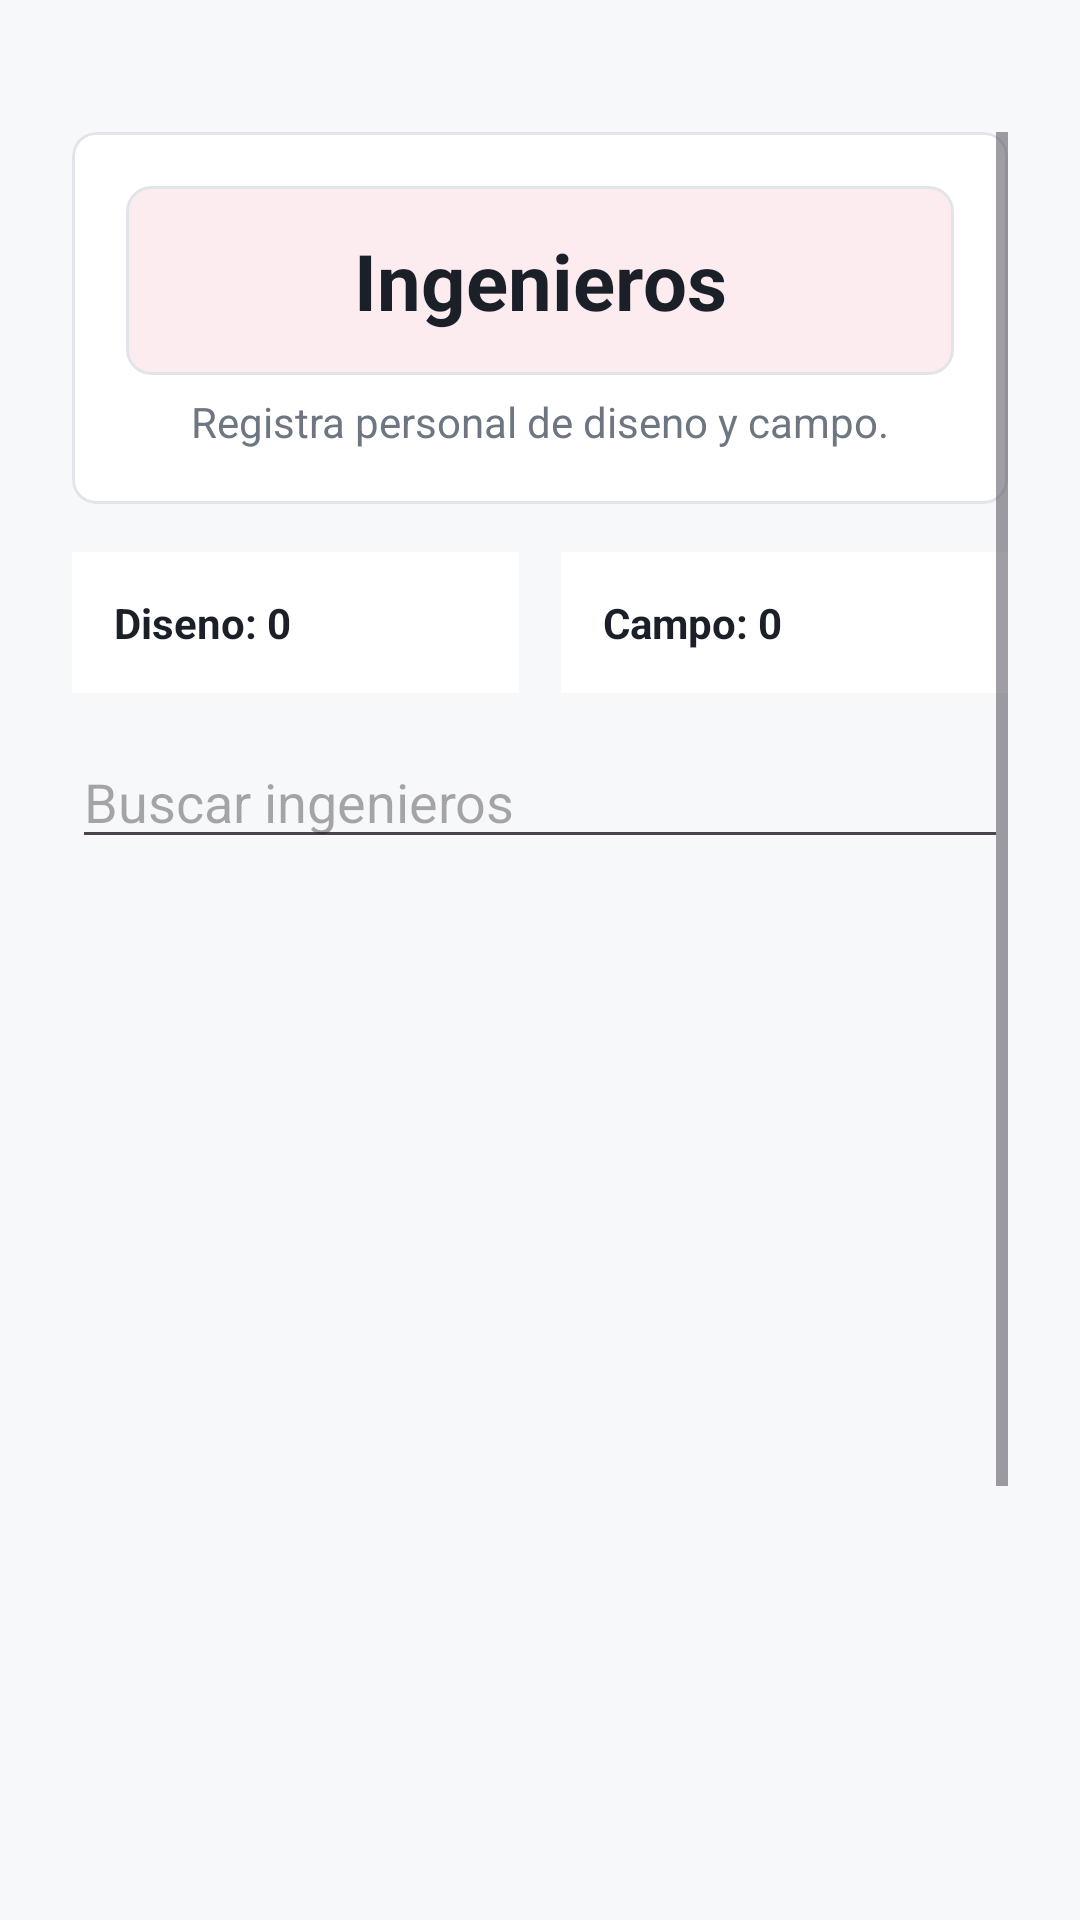

Produce the Android XML layout that renders to this screen, including the resource entries it uses.
<!-- AndroidManifest.xml: application theme Theme.HalliPlanner -->
<!-- res/layout/fragment_engineers.xml -->
<?xml version="1.0" encoding="utf-8"?>
<ScrollView xmlns:android="http://schemas.android.com/apk/res/android"
    xmlns:app="http://schemas.android.com/apk/res-auto"
    android:layout_width="match_parent"
    android:layout_height="match_parent"
    android:background="@color/planner_background"
    android:fillViewport="true"
    android:paddingStart="24dp"
    android:paddingTop="44dp"
    android:paddingEnd="24dp"
    android:paddingBottom="26dp">

    <LinearLayout
        android:layout_width="match_parent"
        android:layout_height="wrap_content"
        android:orientation="vertical">

        <com.google.android.material.card.MaterialCardView
            android:layout_width="match_parent"
            android:layout_height="wrap_content"
            android:layout_marginBottom="16dp"
            app:cardBackgroundColor="@color/planner_surface"
            app:cardCornerRadius="8dp"
            app:cardElevation="0dp"
            app:strokeColor="@color/planner_line"
            app:strokeWidth="1dp">

            <LinearLayout
                android:layout_width="match_parent"
                android:layout_height="wrap_content"
                android:orientation="vertical"
                android:padding="18dp">

                <TextView
                    android:layout_width="match_parent"
                    android:layout_height="wrap_content"
                    android:background="@drawable/bg_title_pastel"
                    android:padding="14dp"
                    android:text="Ingenieros"
                    android:gravity="center"
                    android:textColor="@color/planner_text"
                    android:textSize="26sp"
                    android:textStyle="bold" />

                <TextView
                    android:id="@+id/txtEngineerSummary"
                    android:layout_width="match_parent"
                    android:layout_height="wrap_content"
                    android:layout_marginTop="6dp"
                    android:text="Registra personal de diseno y campo."
                    android:gravity="center"
                    android:textColor="@color/planner_muted"
                    android:textSize="14sp" />
            </LinearLayout>
        </com.google.android.material.card.MaterialCardView>

        <LinearLayout
            android:layout_width="match_parent"
            android:layout_height="wrap_content"
            android:baselineAligned="false"
            android:orientation="horizontal">

            <TextView
                android:id="@+id/txtDesignCount"
                android:layout_width="0dp"
                android:layout_height="wrap_content"
                android:layout_marginEnd="7dp"
                android:layout_weight="1"
                android:background="@color/planner_surface"
                android:padding="14dp"
                android:text="Diseno: 0"
                android:textColor="@color/planner_text"
                android:textStyle="bold" />

            <TextView
                android:id="@+id/txtFieldCount"
                android:layout_width="0dp"
                android:layout_height="wrap_content"
                android:layout_marginStart="7dp"
                android:layout_weight="1"
                android:background="@color/planner_surface"
                android:padding="14dp"
                android:text="Campo: 0"
                android:textColor="@color/planner_text"
                android:textStyle="bold" />
        </LinearLayout>

        <EditText
            android:id="@+id/inputEngineerSearch"
            android:layout_width="match_parent"
            android:layout_height="wrap_content"
            android:layout_marginTop="14dp"
            android:layout_marginBottom="12dp"
            android:hint="Buscar ingenieros"
            android:inputType="textCapWords" />

        <ListView
            android:id="@+id/engineerList"
            android:layout_width="match_parent"
            android:layout_height="430dp"
            android:layout_marginTop="16dp"
            android:cacheColorHint="@android:color/transparent"
            android:clipToPadding="false"
            android:divider="@android:color/transparent"
            android:dividerHeight="8dp"
            android:nestedScrollingEnabled="true" />

        <TextView
            android:id="@+id/txtEngineerEmpty"
            android:layout_width="match_parent"
            android:layout_height="wrap_content"
            android:padding="18dp"
            android:text="Aun no hay ingenieros registrados."
            android:textColor="@color/planner_muted"
            android:visibility="gone" />

        <com.google.android.material.button.MaterialButton
            android:id="@+id/btnAddEngineer"
            android:layout_width="match_parent"
            android:layout_height="wrap_content"
            android:layout_marginTop="16dp"
            android:text="Registrar ingeniero"
            app:icon="@android:drawable/ic_input_add" />
    </LinearLayout>
</ScrollView>
<!-- resources referenced by this layout -->
<resources>
  <color name="planner_background">#F7F8FA</color>
  <color name="planner_line">#E1E5EA</color>
  <color name="planner_muted">#6E7682</color>
  <color name="planner_surface">#FFFFFFFF</color>
  <color name="planner_text">#1B2028</color>
  <!-- drawable bg_title_pastel (drawable) -->
  <?xml version="1.0" encoding="utf-8"?>
  <shape xmlns:android="http://schemas.android.com/apk/res/android">
      <solid android:color="@color/planner_accent_soft" />
      <corners android:radius="8dp" />
      <stroke
          android:width="1dp"
          android:color="@color/planner_line" />
  </shape>
  <style name="Theme.HalliPlanner" parent="Base.Theme.HalliPlanner" />
  <color name="planner_accent_soft">#FDECEF</color>
  <style name="Base.Theme.HalliPlanner" parent="Theme.Material3.DayNight.NoActionBar">
          
          
      </style>
</resources>
